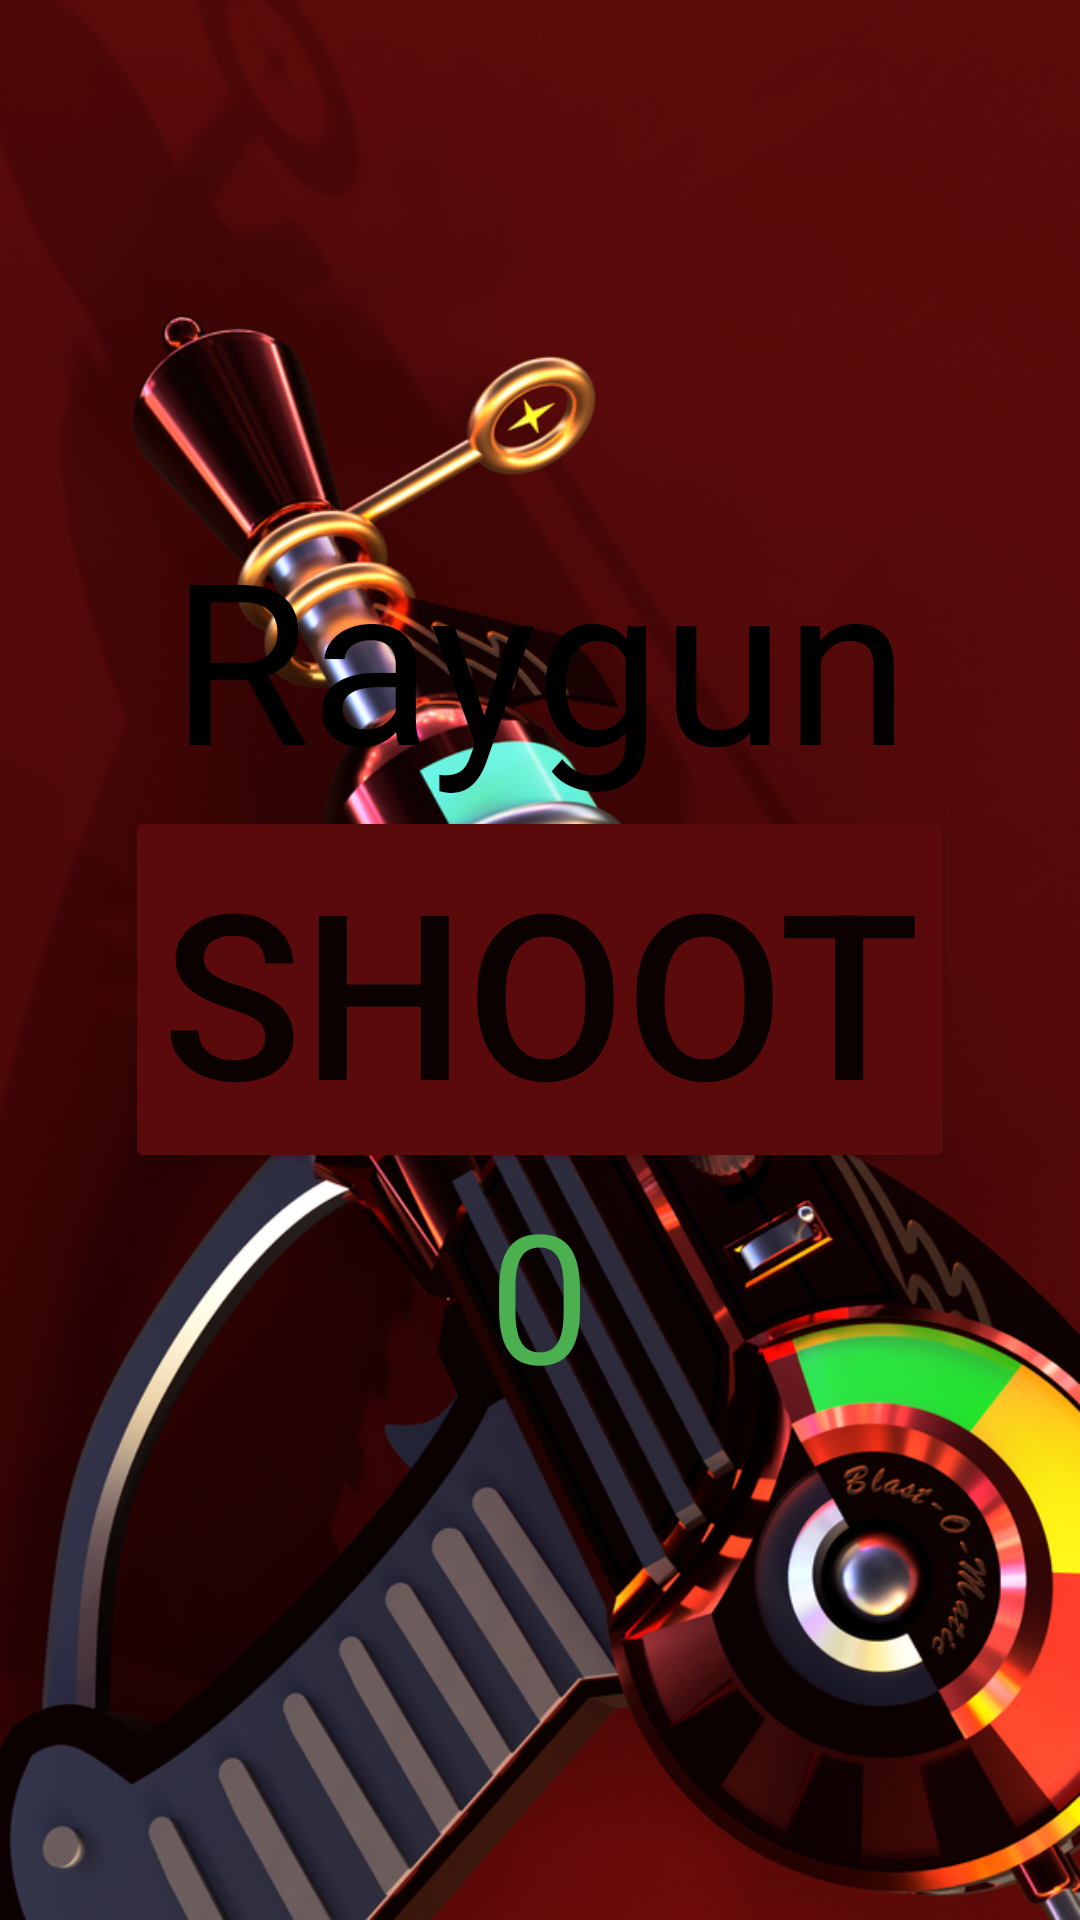

Layout XML and referenced resources for this Android screen:
<!-- AndroidManifest.xml: application theme Theme.Labbb2 -->
<!-- res/layout/fragment_functionality.xml -->
<?xml version="1.0" encoding="utf-8"?>
<FrameLayout xmlns:android="http://schemas.android.com/apk/res/android"
    xmlns:tools="http://schemas.android.com/tools"
    android:layout_width="match_parent"
    android:layout_height="match_parent"
    tools:context=".FunctionalityFragment"
    android:background="@drawable/mc5r3mc3pa071">

    <androidx.appcompat.widget.LinearLayoutCompat
        android:layout_width="match_parent"
        android:layout_height="match_parent"
        android:gravity="center"
        android:orientation="vertical">

        <TextView
            android:layout_width="wrap_content"
            android:layout_height="wrap_content"
            android:text="Raygun"
            android:textSize="75dp"
            android:textColor="@color/black"/>

        <Button
            android:id="@+id/button_play_sound"
            android:layout_width="wrap_content"
            android:layout_height="wrap_content"
            android:layout_gravity="center"
            android:soundEffectsEnabled="false"
            android:text="SHOOT"
            android:textSize="77dp"
            android:backgroundTint="#5A0A0A"/>

        <TextView
            android:id="@+id/text_counter"
            android:layout_width="wrap_content"
            android:layout_height="wrap_content"
            android:text="0"
            android:textSize="60dp"
            android:textColor="#4CAF50"/>
    </androidx.appcompat.widget.LinearLayoutCompat>
</FrameLayout>
<!-- resources referenced by this layout -->
<resources>
  <color name="black">#FF000000</color>
  <!-- drawable mc5r3mc3pa071: jpg bitmap (drawable, 356932 bytes) -->
  <style name="Theme.Labbb2" parent="Theme.MaterialComponents.DayNight.DarkActionBar">
          
          <item name="colorPrimary">@color/black</item>
          <item name="colorPrimaryVariant">@color/purple_700</item>
          <item name="colorOnPrimary">@color/white</item>
          
          <item name="colorSecondary">@color/teal_200</item>
          <item name="colorSecondaryVariant">@color/teal_700</item>
          <item name="colorOnSecondary">@color/black</item>
          
          <item name="android:statusBarColor">?attr/colorPrimaryVariant</item>
          
      </style>
  <color name="purple_700">#FF3700B3</color>
  <color name="white">#FFFFFFFF</color>
  <color name="teal_200">#FF03DAC5</color>
  <color name="teal_700">#FF018786</color>
</resources>
